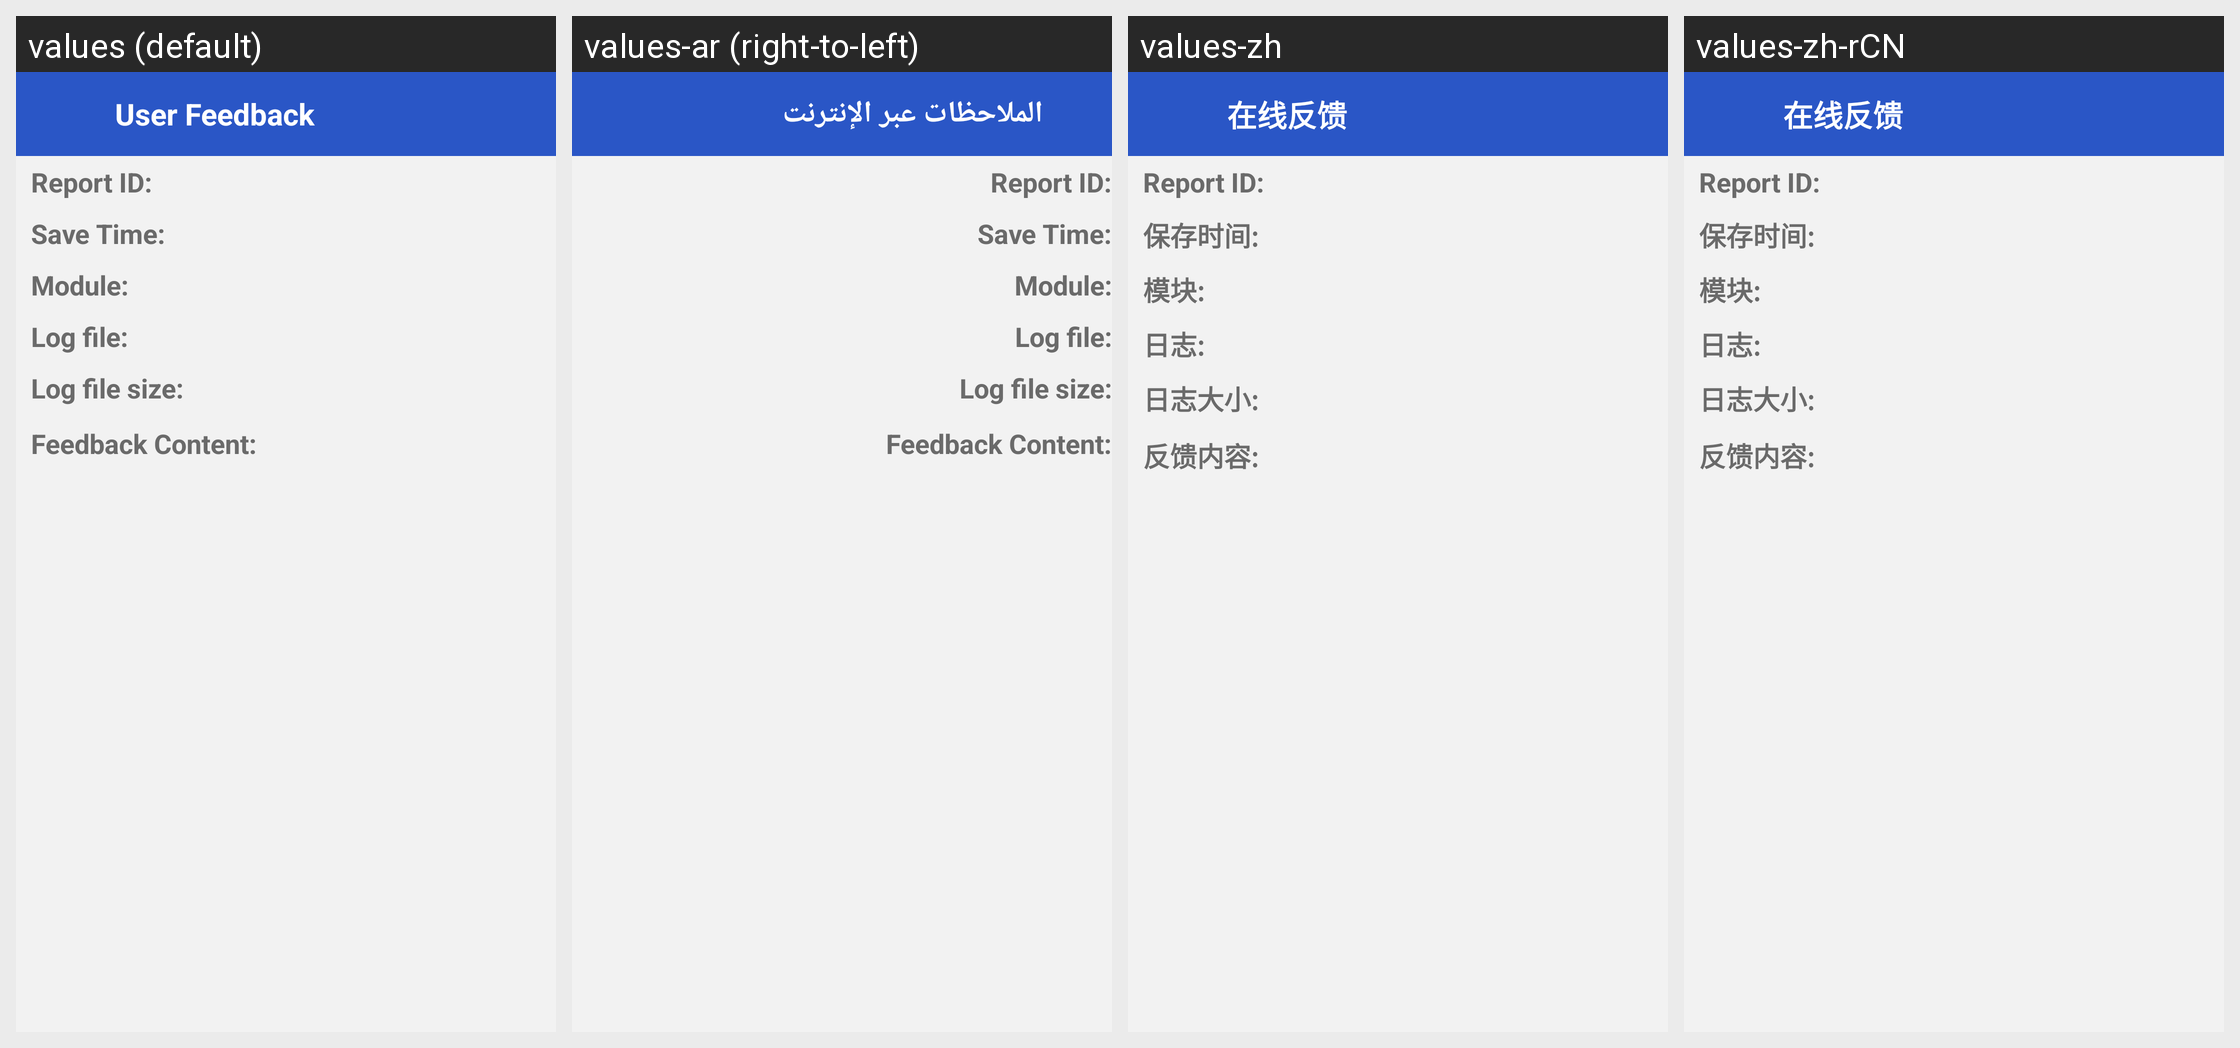

This grid shows one Android layout under several languages. Give, for every string resource on the screen, its name, the default text and each shown locale's text.
Android screen res/layout/task_details_activity.xml rendered under 4 locales, left to right: values (default), values-ar (right-to-left), values-zh, values-zh-rCN. Device: Nexus 5 (rendered at 1080×1920; each locale shown at half size, 540×960, under a caption strip naming it); theme AppTheme.
Other locales in the repository, not shown: values-da, values-de, values-en-rGB, values-es, values-es-rUS, values-fr, values-hi, values-it, values-ja, values-ko, values-nb, values-nl, values-pt, values-ru, values-sv, values-th, values-zh-rTW.
Strings drawn on this screen, with the default value and each locale's value (text and hints the layout hard-codes, and strings that could not be matched under every locale, appear in the picture but are not listed):

taskdetail_report_id
  values: Report ID:
  values-ar: Report ID:  [not translated; the default value is used]
  values-zh: Report ID:  [not translated; the default value is used]
  values-zh-rCN: Report ID:  [not translated; the default value is used]

save_time
  values: Save Time:
  values-ar: Save Time:  [not translated; the default value is used]
  values-zh: 保存时间:
  values-zh-rCN: 保存时间:  [from values-zh]

taskdetail_module
  values: Module:
  values-ar: Module:  [not translated; the default value is used]
  values-zh: 模块:
  values-zh-rCN: 模块:  [from values-zh]

log_file_path
  values: Log file:
  values-ar: Log file:  [not translated; the default value is used]
  values-zh: 日志:
  values-zh-rCN: 日志:  [from values-zh]

log_file_size
  values: Log file size:
  values-ar: Log file size:  [not translated; the default value is used]
  values-zh: 日志大小:
  values-zh-rCN: 日志大小:  [from values-zh]

feedback_content
  values: Feedback Content:
  values-ar: Feedback Content:  [not translated; the default value is used]
  values-zh: 反馈内容:
  values-zh-rCN: 反馈内容:  [from values-zh]

app_name
  values: User Feedback
  values-ar: الملاحظات عبر الإنترنت
  values-zh: 在线反馈
  values-zh-rCN: 在线反馈
